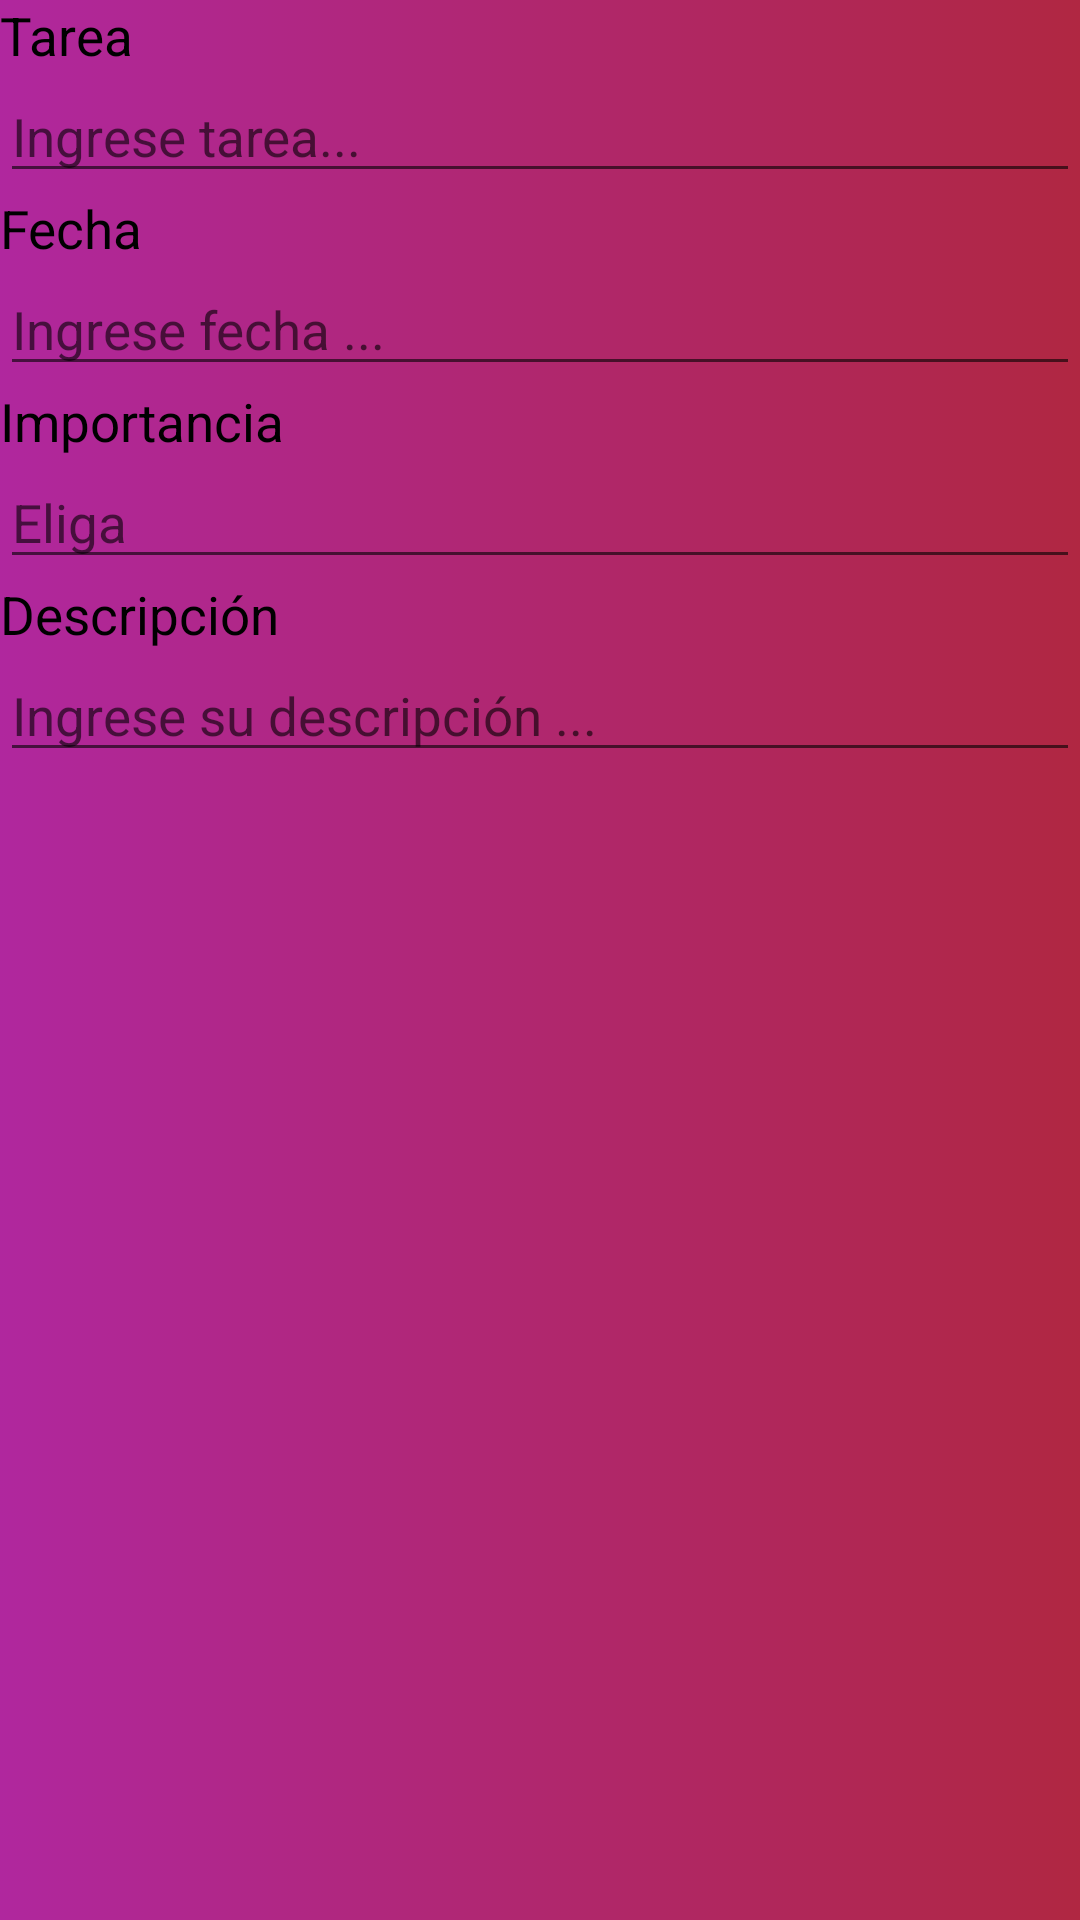

Layout XML and referenced resources for this Android screen:
<!-- AndroidManifest.xml: application theme Theme.ProyectoFinal -->
<!-- res/layout/content_act_nueva_tarea.xml -->
<?xml version="1.0" encoding="utf-8"?>
<LinearLayout xmlns:android="http://schemas.android.com/apk/res/android"
    xmlns:app="http://schemas.android.com/apk/res-auto"
    xmlns:tools="http://schemas.android.com/tools"
    android:layout_width="match_parent"
    android:layout_height="match_parent"
    android:orientation="vertical"
    app:layout_behavior="@string/appbar_scrolling_view_behavior"
    tools:context=".ActNuevaTarea"
    tools:showIn="@layout/act_nueva_tarea"
    tools:visibility="visible"
    android:background="@drawable/fondo_degradado">

    <TextView
        android:id="@+id/textView2"
        android:layout_width="wrap_content"
        android:layout_height="wrap_content"
        android:textColor="@color/black"
        android:textSize="3mm"
        android:text="Tarea" />

    <EditText
        android:id="@+id/edtTarea"
        android:layout_width="match_parent"
        android:layout_height="wrap_content"
        android:textColor="@color/black"
        android:textSize="3mm"
        android:hint="Ingrese tarea..." />

    <TextView
        android:id="@+id/textView3"
        android:layout_width="match_parent"
        android:layout_height="wrap_content"
        android:textColor="@color/black"
        android:textSize="3mm"
        android:text="Fecha" />

    <EditText
        android:id="@+id/edtFecha"
        android:layout_width="match_parent"
        android:layout_height="wrap_content"
        android:clickable="true"
        android:focusable="false"
        android:textColor="@color/black"
        android:textSize="3mm"
        android:hint="Ingrese fecha ..."
        android:inputType="date"
        android:maxLines="1" />

    <TextView
        android:id="@+id/textView4"
        android:layout_width="match_parent"
        android:layout_height="wrap_content"
        android:textColor="@color/black"
        android:textSize="3mm"
        android:text="Importancia"
        android:visibility="visible" />

    <EditText
        android:id="@+id/edtImportancia"
        android:layout_width="match_parent"
        android:layout_height="wrap_content"
        android:textColor="@color/black"
        android:textSize="3mm"
        android:inputType="number"
        android:hint="Eliga " />

    <TextView
        android:id="@+id/textView5"
        android:layout_width="match_parent"
        android:layout_height="wrap_content"
        android:textColor="@color/black"
        android:textSize="3mm"
        android:text="Descripción" />

    <EditText
        android:id="@+id/edtDescripcion"
        android:layout_width="match_parent"
        android:layout_height="wrap_content"
        android:hint="Ingrese su descripción ..."
        android:textColor="@color/black"
        android:textSize="3mm"/>
</LinearLayout>
<!-- res/layout/act_nueva_tarea.xml (included above) -->
<?xml version="1.0" encoding="utf-8"?>
<androidx.coordinatorlayout.widget.CoordinatorLayout xmlns:android="http://schemas.android.com/apk/res/android"
    xmlns:app="http://schemas.android.com/apk/res-auto"
    xmlns:tools="http://schemas.android.com/tools"
    android:layout_width="match_parent"
    android:layout_height="match_parent"
    tools:context=".ActNuevaTarea">

    <com.google.android.material.appbar.AppBarLayout
        android:layout_width="match_parent"
        android:layout_height="wrap_content"
        android:theme="@style/Theme.ProyectoFinal.AppBarOverlay">

        <androidx.appcompat.widget.Toolbar
            android:id="@+id/toolbar"
            android:layout_width="match_parent"
            android:layout_height="?attr/actionBarSize"
            android:background="?attr/colorPrimary"
            app:popupTheme="@style/Theme.ProyectoFinal.PopupOverlay"
            app:title="Nuevo Cliente"/>
    </com.google.android.material.appbar.AppBarLayout>

    <include layout="@layout/content_act_nueva_tarea" />

</androidx.coordinatorlayout.widget.CoordinatorLayout>
<!-- resources referenced by this layout -->
<resources>
  <color name="black">#FF000000</color>
  <!-- drawable fondo_degradado (drawable) -->
  <?xml version="1.0" encoding="utf-8"?>
  <selector xmlns:android="http://schemas.android.com/apk/res/android">
      <item>
          <shape android:shape="rectangle">
              <gradient
                  android:startColor="@color/color1"
                  android:centerColor="@color/color2"
                  android:endColor="@color/color3">
  
              </gradient>
          </shape>
      </item>
  </selector>
  <style name="Theme.ProyectoFinal.AppBarOverlay" parent="ThemeOverlay.AppCompat.Dark.ActionBar" />
  <style name="Theme.ProyectoFinal.PopupOverlay" parent="ThemeOverlay.AppCompat.Light" />
  <style name="Theme.ProyectoFinal" parent="Theme.MaterialComponents.DayNight.DarkActionBar">
          
          <item name="colorPrimary">@color/purple_500</item>
          <item name="colorPrimaryVariant">@color/purple_700</item>
          <item name="colorOnPrimary">@color/white</item>
          
          <item name="colorSecondary">@color/teal_200</item>
          <item name="colorSecondaryVariant">@color/teal_700</item>
          <item name="colorOnSecondary">@color/black</item>
          
          <item name="android:statusBarColor" tools:targetApi="l">?attr/colorPrimaryVariant</item>
          
      </style>
  <color name="color1">#B0279E</color>
  <color name="color2">#B0276E</color>
  <color name="color3">#B02742</color>
  <color name="purple_500">#FF6200EE</color>
  <color name="purple_700">#FF3700B3</color>
  <color name="white">#FFFFFFFF</color>
  <color name="teal_200">#FF03DAC5</color>
  <color name="teal_700">#FF018786</color>
</resources>
